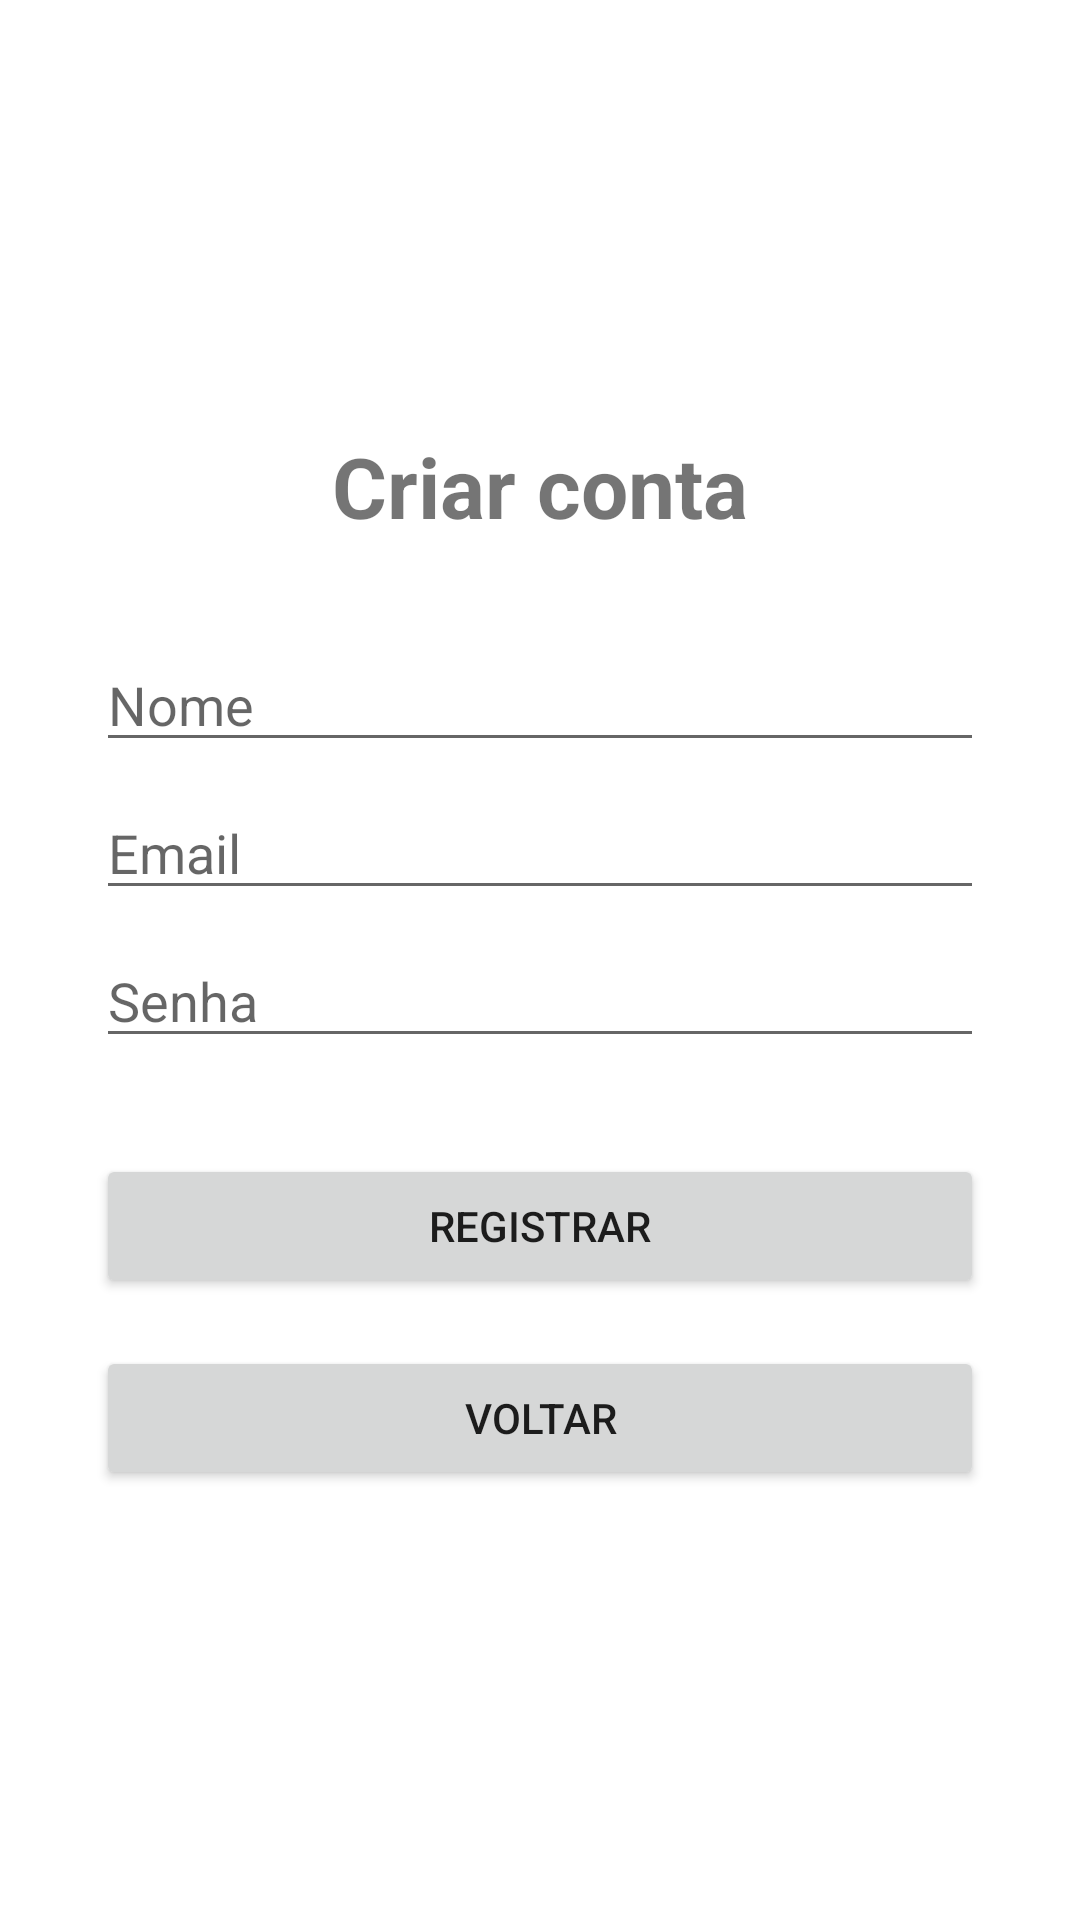

Reconstruct the res/layout file that produces this screen, plus the resources it refers to.
<!-- AndroidManifest.xml: application theme Theme.ProjetoDevMob -->
<!-- res/layout/activity_register.xml -->
<?xml version="1.0" encoding="utf-8"?>
<LinearLayout xmlns:android="http://schemas.android.com/apk/res/android"
    android:layout_width="match_parent"
    android:layout_height="match_parent"
    android:gravity="center"
    android:orientation="vertical"
    android:padding="32dp">

    <TextView
        android:layout_width="wrap_content"
        android:layout_height="wrap_content"
        android:layout_marginBottom="32dp"
        android:text="@string/create_account"
        android:textSize="28sp"
        android:textStyle="bold" />

    <EditText
        android:id="@+id/edtName"
        android:layout_width="match_parent"
        android:layout_height="wrap_content"
        android:autofillHints="name"
        android:hint="@string/name"
        android:inputType="textPersonName" />

    <EditText
        android:id="@+id/edtEmail"
        android:layout_width="match_parent"
        android:layout_height="wrap_content"
        android:layout_marginTop="8dp"
        android:autofillHints="emailAddress"
        android:hint="@string/email"
        android:inputType="textEmailAddress" />

    <EditText
        android:id="@+id/edtPassword"
        android:layout_width="match_parent"
        android:layout_height="wrap_content"
        android:layout_marginTop="8dp"
        android:autofillHints="password"
        android:hint="@string/password"
        android:inputType="textPassword" />

    <Button
        android:id="@+id/btnRegister"
        android:layout_width="match_parent"
        android:layout_height="wrap_content"
        android:layout_marginTop="32dp"
        android:text="@string/register" />

    <Button
        android:id="@+id/btnBack"
        android:layout_width="match_parent"
        android:layout_height="wrap_content"
        android:layout_marginTop="16dp"
        android:text="@string/back" />

</LinearLayout>
<!-- resources referenced by this layout -->
<resources>
  <string name="back">Voltar</string>
  <string name="create_account">Criar conta</string>
  <string name="email">Email</string>
  <string name="name">Nome</string>
  <string name="password">Senha</string>
  <string name="register">Registrar</string>
  <style name="Theme.ProjetoDevMob" parent="Theme.MaterialComponents.DayNight.DarkActionBar">
          <item name="colorPrimary">@color/ui_primary</item>
          <item name="colorPrimaryVariant">@color/ui_primary_dark</item>
          <item name="colorOnPrimary">@color/white</item>
  
          <item name="colorSecondary">@color/ui_accent</item>
          <item name="colorSecondaryVariant">@color/ui_accent_dark</item>
          <item name="colorOnSecondary">@color/white</item>
      </style>
  <color name="ui_primary">#FF37474F</color>
  <color name="ui_primary_dark">#FF263238</color>
  <color name="white">#FFFFFFFF</color>
  <color name="ui_accent">#FF546E7A</color>
  <color name="ui_accent_dark">#FF455A64</color>
</resources>
